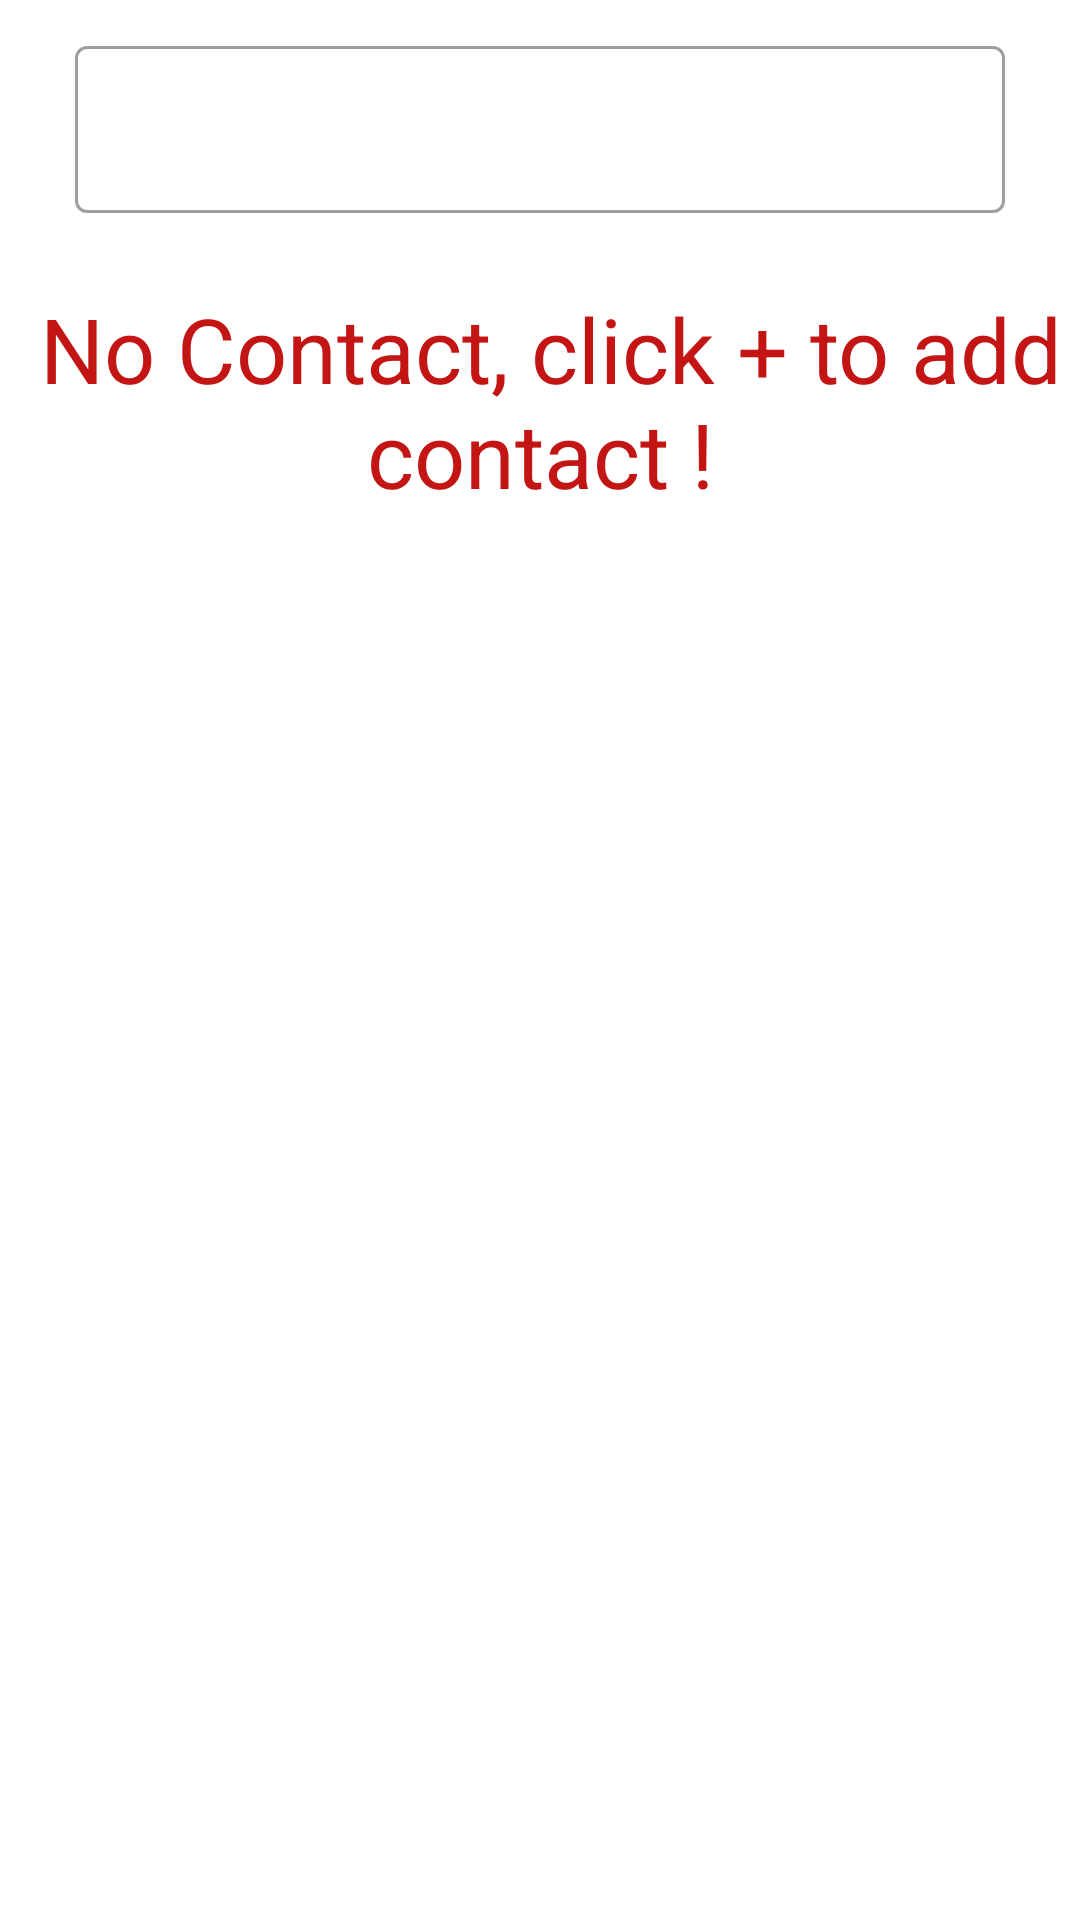

Produce the Android XML layout that renders to this screen, including the resource entries it uses.
<!-- AndroidManifest.xml: application theme Theme.PAS_17_10RPL1 -->
<!-- res/layout/activity_main.xml -->
<?xml version="1.0" encoding="utf-8"?>
<ScrollView
    xmlns:android="http://schemas.android.com/apk/res/android"
    xmlns:app="http://schemas.android.com/apk/res-auto"
    xmlns:tools="http://schemas.android.com/tools"
    android:layout_width="match_parent"
    android:layout_height="match_parent"
    tools:context=".MainActivity">
    <RelativeLayout
        android:layout_width="match_parent"
        android:layout_height="wrap_content">

    <com.google.android.material.textfield.TextInputLayout
        android:id="@+id/search"
        style="@style/Widget.MaterialComponents.TextInputLayout.OutlinedBox"
        android:layout_width="match_parent"
        android:layout_height="wrap_content"
        android:layout_marginTop="10dp"
        app:startIconDrawable="@drawable/ic_baseline_search_24"
        android:layout_below="@+id/call"
        >

        <com.google.android.material.textfield.TextInputEditText

            android:layout_width="match_parent"
            android:layout_height="wrap_content"
            android:layout_margin="25dp" />

    </com.google.android.material.textfield.TextInputLayout>


    <androidx.recyclerview.widget.RecyclerView
        android:layout_below="@+id/search"
        android:id="@+id/rv_contact"
        android:layout_width="match_parent"
        android:layout_height="wrap_content">

    </androidx.recyclerview.widget.RecyclerView>


        <TextView
        android:layout_width="match_parent"
        android:layout_height="wrap_content"
        android:text=" No Contact, click + to add contact !"
        android:textColor="#C41515"
        android:layout_below="@+id/rv_contact"
        android:textSize="30dp"
        android:gravity="center"
        android:id="@+id/before"

        android:layout_marginBottom="30dp"
        />
        <ImageView
            android:id="@+id/btn_add"
            android:layout_width="60dp"
            android:layout_height="60dp"
            android:src="@drawable/ic_baseline_add_circle_24"
            android:layout_alignParentRight="true"
            android:layout_alignParentBottom="true"
            android:layout_marginVertical="240dp"
            android:layout_marginRight="20dp"
            />
</RelativeLayout>

</ScrollView>
<!-- resources referenced by this layout -->
<resources>
  <style name="Theme.PAS_17_10RPL1" parent="Theme.MaterialComponents.DayNight.DarkActionBar">
          
          <item name="colorPrimary">@color/purple_500</item>
          <item name="colorPrimaryVariant">@color/purple_700</item>
          <item name="colorOnPrimary">@color/white</item>
          
          <item name="colorSecondary">@color/teal_200</item>
          <item name="colorSecondaryVariant">@color/teal_700</item>
          <item name="colorOnSecondary">@color/black</item>
          
          <item name="android:statusBarColor" tools:targetApi="l">?attr/colorPrimaryVariant</item>
          
      </style>
  <!-- not gathered from this repository: default colours our renderer supplied (Android Studio template values) -->
  <color name="purple_500">#FF6200EE</color>
  <color name="purple_700">#FF3700B3</color>
  <color name="teal_200">#FF03DAC5</color>
  <color name="teal_700">#FF018786</color>
  <color name="black">#FF000000</color>
  <color name="white">#FFFFFFFF</color>
</resources>
